Dataset: images (GitHub, aditid/WindowsOnEarth). Classes: aurora, day, dock, moon, night, stars, structure, sunrise.

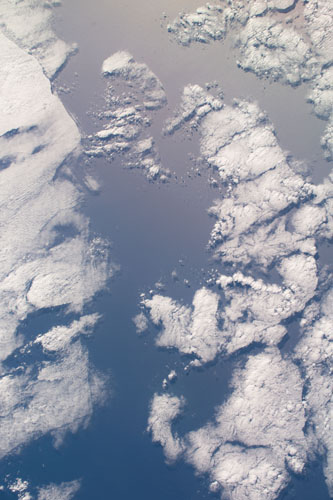
Label: day

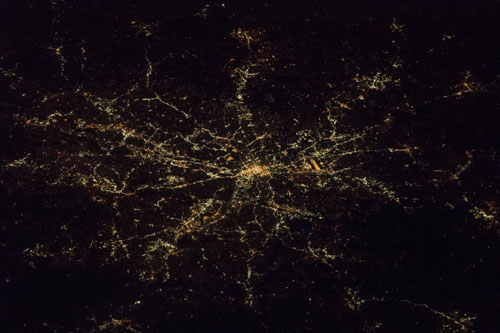
Label: night

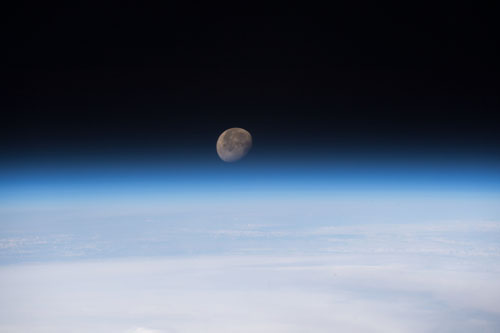
Label: moon

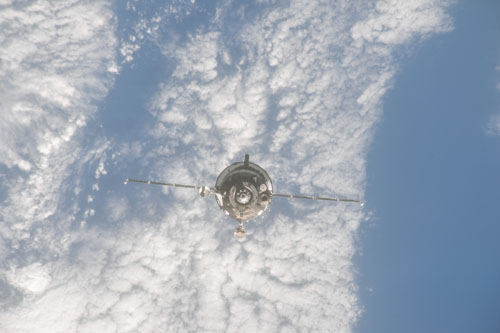
Label: dock

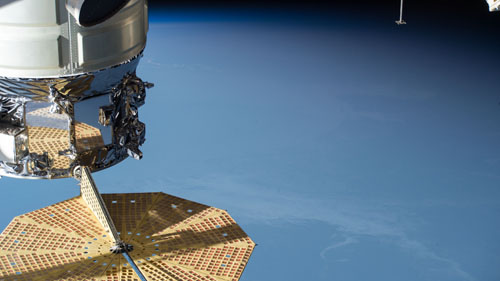
Label: structure

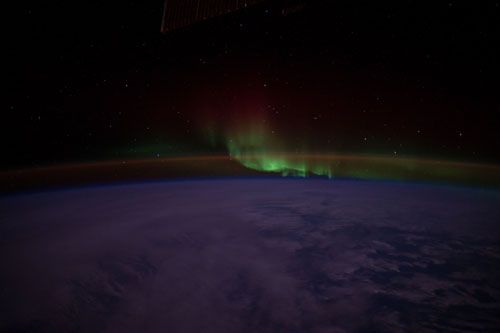
Label: aurora
